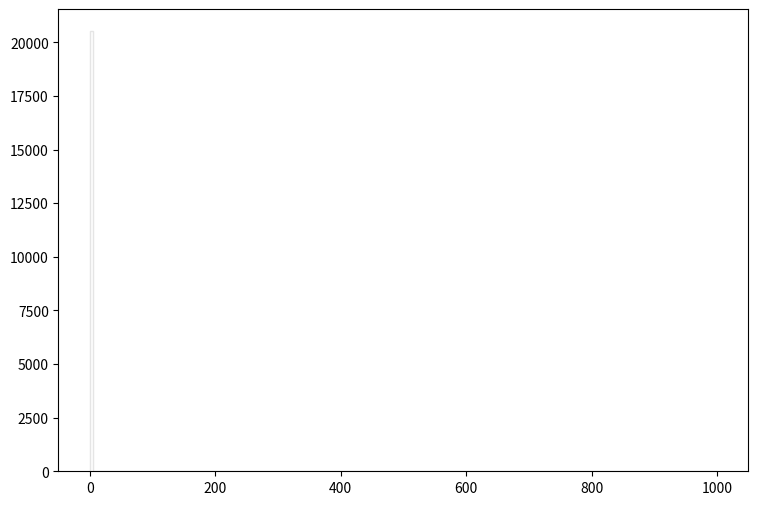

Write Python code to recreate this figure. (Note: this script raises an exception after producing the figure.)
def selection_14():

    # Library import
    import numpy
    import matplotlib
    import matplotlib.pyplot   as plt
    import matplotlib.gridspec as gridspec

    # Library version
    matplotlib_version = matplotlib.__version__
    numpy_version      = numpy.__version__

    # Histo binning
    xBinning = numpy.linspace(0.0,1000.0,201,endpoint=True)

    # Creating data sequence: middle of each bin
    xData = numpy.array([2.5,7.5,12.5,17.5,22.5,27.5,32.5,37.5,42.5,47.5,52.5,57.5,62.5,67.5,72.5,77.5,82.5,87.5,92.5,97.5,102.5,107.5,112.5,117.5,122.5,127.5,132.5,137.5,142.5,147.5,152.5,157.5,162.5,167.5,172.5,177.5,182.5,187.5,192.5,197.5,202.5,207.5,212.5,217.5,222.5,227.5,232.5,237.5,242.5,247.5,252.5,257.5,262.5,267.5,272.5,277.5,282.5,287.5,292.5,297.5,302.5,307.5,312.5,317.5,322.5,327.5,332.5,337.5,342.5,347.5,352.5,357.5,362.5,367.5,372.5,377.5,382.5,387.5,392.5,397.5,402.5,407.5,412.5,417.5,422.5,427.5,432.5,437.5,442.5,447.5,452.5,457.5,462.5,467.5,472.5,477.5,482.5,487.5,492.5,497.5,502.5,507.5,512.5,517.5,522.5,527.5,532.5,537.5,542.5,547.5,552.5,557.5,562.5,567.5,572.5,577.5,582.5,587.5,592.5,597.5,602.5,607.5,612.5,617.5,622.5,627.5,632.5,637.5,642.5,647.5,652.5,657.5,662.5,667.5,672.5,677.5,682.5,687.5,692.5,697.5,702.5,707.5,712.5,717.5,722.5,727.5,732.5,737.5,742.5,747.5,752.5,757.5,762.5,767.5,772.5,777.5,782.5,787.5,792.5,797.5,802.5,807.5,812.5,817.5,822.5,827.5,832.5,837.5,842.5,847.5,852.5,857.5,862.5,867.5,872.5,877.5,882.5,887.5,892.5,897.5,902.5,907.5,912.5,917.5,922.5,927.5,932.5,937.5,942.5,947.5,952.5,957.5,962.5,967.5,972.5,977.5,982.5,987.5,992.5,997.5])

    # Creating weights for histo: y15_MET_0
    y15_MET_0_weights = numpy.array([19174.8471182,0.0,0.0,0.0,0.0,0.0,0.0,0.0,0.0,0.0,0.0,0.0,0.0,0.0,0.0,0.0,0.0,0.0,0.0,0.0,0.0,0.0,0.0,0.0,0.0,0.0,0.0,0.0,0.0,0.0,0.0,0.0,0.0,0.0,0.0,0.0,0.0,0.0,0.0,0.0,0.0,0.0,0.0,0.0,0.0,0.0,0.0,0.0,0.0,0.0,0.0,0.0,0.0,0.0,0.0,0.0,0.0,0.0,0.0,0.0,0.0,0.0,0.0,0.0,0.0,0.0,0.0,0.0,0.0,0.0,0.0,0.0,0.0,0.0,0.0,0.0,0.0,0.0,0.0,0.0,0.0,0.0,0.0,0.0,0.0,0.0,0.0,0.0,0.0,0.0,0.0,0.0,0.0,0.0,0.0,0.0,0.0,0.0,0.0,0.0,0.0,0.0,0.0,0.0,0.0,0.0,0.0,0.0,0.0,0.0,0.0,0.0,0.0,0.0,0.0,0.0,0.0,0.0,0.0,0.0,0.0,0.0,0.0,0.0,0.0,0.0,0.0,0.0,0.0,0.0,0.0,0.0,0.0,0.0,0.0,0.0,0.0,0.0,0.0,0.0,0.0,0.0,0.0,0.0,0.0,0.0,0.0,0.0,0.0,0.0,0.0,0.0,0.0,0.0,0.0,0.0,0.0,0.0,0.0,0.0,0.0,0.0,0.0,0.0,0.0,0.0,0.0,0.0,0.0,0.0,0.0,0.0,0.0,0.0,0.0,0.0,0.0,0.0,0.0,0.0,0.0,0.0,0.0,0.0,0.0,0.0,0.0,0.0,0.0,0.0,0.0,0.0,0.0,0.0,0.0,0.0,0.0,0.0,0.0,0.0])

    # Creating weights for histo: y15_MET_1
    y15_MET_1_weights = numpy.array([1.2150324,0.0,0.0,0.0,0.0,0.0,0.0,0.0,0.0,0.0,0.0,0.0,0.0,0.0,0.0,0.0,0.0,0.0,0.0,0.0,0.0,0.0,0.0,0.0,0.0,0.0,0.0,0.0,0.0,0.0,0.0,0.0,0.0,0.0,0.0,0.0,0.0,0.0,0.0,0.0,0.0,0.0,0.0,0.0,0.0,0.0,0.0,0.0,0.0,0.0,0.0,0.0,0.0,0.0,0.0,0.0,0.0,0.0,0.0,0.0,0.0,0.0,0.0,0.0,0.0,0.0,0.0,0.0,0.0,0.0,0.0,0.0,0.0,0.0,0.0,0.0,0.0,0.0,0.0,0.0,0.0,0.0,0.0,0.0,0.0,0.0,0.0,0.0,0.0,0.0,0.0,0.0,0.0,0.0,0.0,0.0,0.0,0.0,0.0,0.0,0.0,0.0,0.0,0.0,0.0,0.0,0.0,0.0,0.0,0.0,0.0,0.0,0.0,0.0,0.0,0.0,0.0,0.0,0.0,0.0,0.0,0.0,0.0,0.0,0.0,0.0,0.0,0.0,0.0,0.0,0.0,0.0,0.0,0.0,0.0,0.0,0.0,0.0,0.0,0.0,0.0,0.0,0.0,0.0,0.0,0.0,0.0,0.0,0.0,0.0,0.0,0.0,0.0,0.0,0.0,0.0,0.0,0.0,0.0,0.0,0.0,0.0,0.0,0.0,0.0,0.0,0.0,0.0,0.0,0.0,0.0,0.0,0.0,0.0,0.0,0.0,0.0,0.0,0.0,0.0,0.0,0.0,0.0,0.0,0.0,0.0,0.0,0.0,0.0,0.0,0.0,0.0,0.0,0.0,0.0,0.0,0.0,0.0,0.0,0.0])

    # Creating weights for histo: y15_MET_2
    y15_MET_2_weights = numpy.array([29.1162448144,0.0,0.0,0.0,0.0,0.0,0.0,0.0,0.0,0.0,0.0,0.0,0.0,0.0,0.0,0.0,0.0,0.0,0.0,0.0,0.0,0.0,0.0,0.0,0.0,0.0,0.0,0.0,0.0,0.0,0.0,0.0,0.0,0.0,0.0,0.0,0.0,0.0,0.0,0.0,0.0,0.0,0.0,0.0,0.0,0.0,0.0,0.0,0.0,0.0,0.0,0.0,0.0,0.0,0.0,0.0,0.0,0.0,0.0,0.0,0.0,0.0,0.0,0.0,0.0,0.0,0.0,0.0,0.0,0.0,0.0,0.0,0.0,0.0,0.0,0.0,0.0,0.0,0.0,0.0,0.0,0.0,0.0,0.0,0.0,0.0,0.0,0.0,0.0,0.0,0.0,0.0,0.0,0.0,0.0,0.0,0.0,0.0,0.0,0.0,0.0,0.0,0.0,0.0,0.0,0.0,0.0,0.0,0.0,0.0,0.0,0.0,0.0,0.0,0.0,0.0,0.0,0.0,0.0,0.0,0.0,0.0,0.0,0.0,0.0,0.0,0.0,0.0,0.0,0.0,0.0,0.0,0.0,0.0,0.0,0.0,0.0,0.0,0.0,0.0,0.0,0.0,0.0,0.0,0.0,0.0,0.0,0.0,0.0,0.0,0.0,0.0,0.0,0.0,0.0,0.0,0.0,0.0,0.0,0.0,0.0,0.0,0.0,0.0,0.0,0.0,0.0,0.0,0.0,0.0,0.0,0.0,0.0,0.0,0.0,0.0,0.0,0.0,0.0,0.0,0.0,0.0,0.0,0.0,0.0,0.0,0.0,0.0,0.0,0.0,0.0,0.0,0.0,0.0,0.0,0.0,0.0,0.0,0.0,0.0])

    # Creating weights for histo: y15_MET_3
    y15_MET_3_weights = numpy.array([151.122452434,0.0,0.0,0.0,0.0,0.0,0.0,0.0,0.0,0.0,0.0,0.0,0.0,0.0,0.0,0.0,0.0,0.0,0.0,0.0,0.0,0.0,0.0,0.0,0.0,0.0,0.0,0.0,0.0,0.0,0.0,0.0,0.0,0.0,0.0,0.0,0.0,0.0,0.0,0.0,0.0,0.0,0.0,0.0,0.0,0.0,0.0,0.0,0.0,0.0,0.0,0.0,0.0,0.0,0.0,0.0,0.0,0.0,0.0,0.0,0.0,0.0,0.0,0.0,0.0,0.0,0.0,0.0,0.0,0.0,0.0,0.0,0.0,0.0,0.0,0.0,0.0,0.0,0.0,0.0,0.0,0.0,0.0,0.0,0.0,0.0,0.0,0.0,0.0,0.0,0.0,0.0,0.0,0.0,0.0,0.0,0.0,0.0,0.0,0.0,0.0,0.0,0.0,0.0,0.0,0.0,0.0,0.0,0.0,0.0,0.0,0.0,0.0,0.0,0.0,0.0,0.0,0.0,0.0,0.0,0.0,0.0,0.0,0.0,0.0,0.0,0.0,0.0,0.0,0.0,0.0,0.0,0.0,0.0,0.0,0.0,0.0,0.0,0.0,0.0,0.0,0.0,0.0,0.0,0.0,0.0,0.0,0.0,0.0,0.0,0.0,0.0,0.0,0.0,0.0,0.0,0.0,0.0,0.0,0.0,0.0,0.0,0.0,0.0,0.0,0.0,0.0,0.0,0.0,0.0,0.0,0.0,0.0,0.0,0.0,0.0,0.0,0.0,0.0,0.0,0.0,0.0,0.0,0.0,0.0,0.0,0.0,0.0,0.0,0.0,0.0,0.0,0.0,0.0,0.0,0.0,0.0,0.0,0.0,0.0])

    # Creating weights for histo: y15_MET_4
    y15_MET_4_weights = numpy.array([110.92189504,0.0,0.0,0.0,0.0,0.0,0.0,0.0,0.0,0.0,0.0,0.0,0.0,0.0,0.0,0.0,0.0,0.0,0.0,0.0,0.0,0.0,0.0,0.0,0.0,0.0,0.0,0.0,0.0,0.0,0.0,0.0,0.0,0.0,0.0,0.0,0.0,0.0,0.0,0.0,0.0,0.0,0.0,0.0,0.0,0.0,0.0,0.0,0.0,0.0,0.0,0.0,0.0,0.0,0.0,0.0,0.0,0.0,0.0,0.0,0.0,0.0,0.0,0.0,0.0,0.0,0.0,0.0,0.0,0.0,0.0,0.0,0.0,0.0,0.0,0.0,0.0,0.0,0.0,0.0,0.0,0.0,0.0,0.0,0.0,0.0,0.0,0.0,0.0,0.0,0.0,0.0,0.0,0.0,0.0,0.0,0.0,0.0,0.0,0.0,0.0,0.0,0.0,0.0,0.0,0.0,0.0,0.0,0.0,0.0,0.0,0.0,0.0,0.0,0.0,0.0,0.0,0.0,0.0,0.0,0.0,0.0,0.0,0.0,0.0,0.0,0.0,0.0,0.0,0.0,0.0,0.0,0.0,0.0,0.0,0.0,0.0,0.0,0.0,0.0,0.0,0.0,0.0,0.0,0.0,0.0,0.0,0.0,0.0,0.0,0.0,0.0,0.0,0.0,0.0,0.0,0.0,0.0,0.0,0.0,0.0,0.0,0.0,0.0,0.0,0.0,0.0,0.0,0.0,0.0,0.0,0.0,0.0,0.0,0.0,0.0,0.0,0.0,0.0,0.0,0.0,0.0,0.0,0.0,0.0,0.0,0.0,0.0,0.0,0.0,0.0,0.0,0.0,0.0,0.0,0.0,0.0,0.0,0.0,0.0])

    # Creating weights for histo: y15_MET_5
    y15_MET_5_weights = numpy.array([40.99402863,0.0,0.0,0.0,0.0,0.0,0.0,0.0,0.0,0.0,0.0,0.0,0.0,0.0,0.0,0.0,0.0,0.0,0.0,0.0,0.0,0.0,0.0,0.0,0.0,0.0,0.0,0.0,0.0,0.0,0.0,0.0,0.0,0.0,0.0,0.0,0.0,0.0,0.0,0.0,0.0,0.0,0.0,0.0,0.0,0.0,0.0,0.0,0.0,0.0,0.0,0.0,0.0,0.0,0.0,0.0,0.0,0.0,0.0,0.0,0.0,0.0,0.0,0.0,0.0,0.0,0.0,0.0,0.0,0.0,0.0,0.0,0.0,0.0,0.0,0.0,0.0,0.0,0.0,0.0,0.0,0.0,0.0,0.0,0.0,0.0,0.0,0.0,0.0,0.0,0.0,0.0,0.0,0.0,0.0,0.0,0.0,0.0,0.0,0.0,0.0,0.0,0.0,0.0,0.0,0.0,0.0,0.0,0.0,0.0,0.0,0.0,0.0,0.0,0.0,0.0,0.0,0.0,0.0,0.0,0.0,0.0,0.0,0.0,0.0,0.0,0.0,0.0,0.0,0.0,0.0,0.0,0.0,0.0,0.0,0.0,0.0,0.0,0.0,0.0,0.0,0.0,0.0,0.0,0.0,0.0,0.0,0.0,0.0,0.0,0.0,0.0,0.0,0.0,0.0,0.0,0.0,0.0,0.0,0.0,0.0,0.0,0.0,0.0,0.0,0.0,0.0,0.0,0.0,0.0,0.0,0.0,0.0,0.0,0.0,0.0,0.0,0.0,0.0,0.0,0.0,0.0,0.0,0.0,0.0,0.0,0.0,0.0,0.0,0.0,0.0,0.0,0.0,0.0,0.0,0.0,0.0,0.0,0.0,0.0])

    # Creating weights for histo: y15_MET_6
    y15_MET_6_weights = numpy.array([15.5750286574,0.0,0.0,0.0,0.0,0.0,0.0,0.0,0.0,0.0,0.0,0.0,0.0,0.0,0.0,0.0,0.0,0.0,0.0,0.0,0.0,0.0,0.0,0.0,0.0,0.0,0.0,0.0,0.0,0.0,0.0,0.0,0.0,0.0,0.0,0.0,0.0,0.0,0.0,0.0,0.0,0.0,0.0,0.0,0.0,0.0,0.0,0.0,0.0,0.0,0.0,0.0,0.0,0.0,0.0,0.0,0.0,0.0,0.0,0.0,0.0,0.0,0.0,0.0,0.0,0.0,0.0,0.0,0.0,0.0,0.0,0.0,0.0,0.0,0.0,0.0,0.0,0.0,0.0,0.0,0.0,0.0,0.0,0.0,0.0,0.0,0.0,0.0,0.0,0.0,0.0,0.0,0.0,0.0,0.0,0.0,0.0,0.0,0.0,0.0,0.0,0.0,0.0,0.0,0.0,0.0,0.0,0.0,0.0,0.0,0.0,0.0,0.0,0.0,0.0,0.0,0.0,0.0,0.0,0.0,0.0,0.0,0.0,0.0,0.0,0.0,0.0,0.0,0.0,0.0,0.0,0.0,0.0,0.0,0.0,0.0,0.0,0.0,0.0,0.0,0.0,0.0,0.0,0.0,0.0,0.0,0.0,0.0,0.0,0.0,0.0,0.0,0.0,0.0,0.0,0.0,0.0,0.0,0.0,0.0,0.0,0.0,0.0,0.0,0.0,0.0,0.0,0.0,0.0,0.0,0.0,0.0,0.0,0.0,0.0,0.0,0.0,0.0,0.0,0.0,0.0,0.0,0.0,0.0,0.0,0.0,0.0,0.0,0.0,0.0,0.0,0.0,0.0,0.0,0.0,0.0,0.0,0.0,0.0,0.0])

    # Creating weights for histo: y15_MET_7
    y15_MET_7_weights = numpy.array([1.37225512648,0.0,0.0,0.0,0.0,0.0,0.0,0.0,0.0,0.0,0.0,0.0,0.0,0.0,0.0,0.0,0.0,0.0,0.0,0.0,0.0,0.0,0.0,0.0,0.0,0.0,0.0,0.0,0.0,0.0,0.0,0.0,0.0,0.0,0.0,0.0,0.0,0.0,0.0,0.0,0.0,0.0,0.0,0.0,0.0,0.0,0.0,0.0,0.0,0.0,0.0,0.0,0.0,0.0,0.0,0.0,0.0,0.0,0.0,0.0,0.0,0.0,0.0,0.0,0.0,0.0,0.0,0.0,0.0,0.0,0.0,0.0,0.0,0.0,0.0,0.0,0.0,0.0,0.0,0.0,0.0,0.0,0.0,0.0,0.0,0.0,0.0,0.0,0.0,0.0,0.0,0.0,0.0,0.0,0.0,0.0,0.0,0.0,0.0,0.0,0.0,0.0,0.0,0.0,0.0,0.0,0.0,0.0,0.0,0.0,0.0,0.0,0.0,0.0,0.0,0.0,0.0,0.0,0.0,0.0,0.0,0.0,0.0,0.0,0.0,0.0,0.0,0.0,0.0,0.0,0.0,0.0,0.0,0.0,0.0,0.0,0.0,0.0,0.0,0.0,0.0,0.0,0.0,0.0,0.0,0.0,0.0,0.0,0.0,0.0,0.0,0.0,0.0,0.0,0.0,0.0,0.0,0.0,0.0,0.0,0.0,0.0,0.0,0.0,0.0,0.0,0.0,0.0,0.0,0.0,0.0,0.0,0.0,0.0,0.0,0.0,0.0,0.0,0.0,0.0,0.0,0.0,0.0,0.0,0.0,0.0,0.0,0.0,0.0,0.0,0.0,0.0,0.0,0.0,0.0,0.0,0.0,0.0,0.0,0.0])

    # Creating weights for histo: y15_MET_8
    y15_MET_8_weights = numpy.array([0.145289731925,0.0,0.0,0.0,0.0,0.0,0.0,0.0,0.0,0.0,0.0,0.0,0.0,0.0,0.0,0.0,0.0,0.0,0.0,0.0,0.0,0.0,0.0,0.0,0.0,0.0,0.0,0.0,0.0,0.0,0.0,0.0,0.0,0.0,0.0,0.0,0.0,0.0,0.0,0.0,0.0,0.0,0.0,0.0,0.0,0.0,0.0,0.0,0.0,0.0,0.0,0.0,0.0,0.0,0.0,0.0,0.0,0.0,0.0,0.0,0.0,0.0,0.0,0.0,0.0,0.0,0.0,0.0,0.0,0.0,0.0,0.0,0.0,0.0,0.0,0.0,0.0,0.0,0.0,0.0,0.0,0.0,0.0,0.0,0.0,0.0,0.0,0.0,0.0,0.0,0.0,0.0,0.0,0.0,0.0,0.0,0.0,0.0,0.0,0.0,0.0,0.0,0.0,0.0,0.0,0.0,0.0,0.0,0.0,0.0,0.0,0.0,0.0,0.0,0.0,0.0,0.0,0.0,0.0,0.0,0.0,0.0,0.0,0.0,0.0,0.0,0.0,0.0,0.0,0.0,0.0,0.0,0.0,0.0,0.0,0.0,0.0,0.0,0.0,0.0,0.0,0.0,0.0,0.0,0.0,0.0,0.0,0.0,0.0,0.0,0.0,0.0,0.0,0.0,0.0,0.0,0.0,0.0,0.0,0.0,0.0,0.0,0.0,0.0,0.0,0.0,0.0,0.0,0.0,0.0,0.0,0.0,0.0,0.0,0.0,0.0,0.0,0.0,0.0,0.0,0.0,0.0,0.0,0.0,0.0,0.0,0.0,0.0,0.0,0.0,0.0,0.0,0.0,0.0,0.0,0.0,0.0,0.0,0.0,0.0])

    # Creating weights for histo: y15_MET_9
    y15_MET_9_weights = numpy.array([0.0,0.0,0.0,0.0,0.0,0.0,0.0,0.0,0.0,0.0,0.0,0.0,0.0,0.0,0.0,0.0,0.0,0.0,0.0,0.0,0.0,0.0,0.0,0.0,0.0,0.0,0.0,0.0,0.0,0.0,0.0,0.0,0.0,0.0,0.0,0.0,0.0,0.0,0.0,0.0,0.0,0.0,0.0,0.0,0.0,0.0,0.0,0.0,0.0,0.0,0.0,0.0,0.0,0.0,0.0,0.0,0.0,0.0,0.0,0.0,0.0,0.0,0.0,0.0,0.0,0.0,0.0,0.0,0.0,0.0,0.0,0.0,0.0,0.0,0.0,0.0,0.0,0.0,0.0,0.0,0.0,0.0,0.0,0.0,0.0,0.0,0.0,0.0,0.0,0.0,0.0,0.0,0.0,0.0,0.0,0.0,0.0,0.0,0.0,0.0,0.0,0.0,0.0,0.0,0.0,0.0,0.0,0.0,0.0,0.0,0.0,0.0,0.0,0.0,0.0,0.0,0.0,0.0,0.0,0.0,0.0,0.0,0.0,0.0,0.0,0.0,0.0,0.0,0.0,0.0,0.0,0.0,0.0,0.0,0.0,0.0,0.0,0.0,0.0,0.0,0.0,0.0,0.0,0.0,0.0,0.0,0.0,0.0,0.0,0.0,0.0,0.0,0.0,0.0,0.0,0.0,0.0,0.0,0.0,0.0,0.0,0.0,0.0,0.0,0.0,0.0,0.0,0.0,0.0,0.0,0.0,0.0,0.0,0.0,0.0,0.0,0.0,0.0,0.0,0.0,0.0,0.0,0.0,0.0,0.0,0.0,0.0,0.0,0.0,0.0,0.0,0.0,0.0,0.0,0.0,0.0,0.0,0.0,0.0,0.0])

    # Creating weights for histo: y15_MET_10
    y15_MET_10_weights = numpy.array([78.9925096154,0.0,0.0,0.0,0.0,0.0,0.0,0.0,0.0,0.0,0.0,0.0,0.0,0.0,0.0,0.0,0.0,0.0,0.0,0.0,0.0,0.0,0.0,0.0,0.0,0.0,0.0,0.0,0.0,0.0,0.0,0.0,0.0,0.0,0.0,0.0,0.0,0.0,0.0,0.0,0.0,0.0,0.0,0.0,0.0,0.0,0.0,0.0,0.0,0.0,0.0,0.0,0.0,0.0,0.0,0.0,0.0,0.0,0.0,0.0,0.0,0.0,0.0,0.0,0.0,0.0,0.0,0.0,0.0,0.0,0.0,0.0,0.0,0.0,0.0,0.0,0.0,0.0,0.0,0.0,0.0,0.0,0.0,0.0,0.0,0.0,0.0,0.0,0.0,0.0,0.0,0.0,0.0,0.0,0.0,0.0,0.0,0.0,0.0,0.0,0.0,0.0,0.0,0.0,0.0,0.0,0.0,0.0,0.0,0.0,0.0,0.0,0.0,0.0,0.0,0.0,0.0,0.0,0.0,0.0,0.0,0.0,0.0,0.0,0.0,0.0,0.0,0.0,0.0,0.0,0.0,0.0,0.0,0.0,0.0,0.0,0.0,0.0,0.0,0.0,0.0,0.0,0.0,0.0,0.0,0.0,0.0,0.0,0.0,0.0,0.0,0.0,0.0,0.0,0.0,0.0,0.0,0.0,0.0,0.0,0.0,0.0,0.0,0.0,0.0,0.0,0.0,0.0,0.0,0.0,0.0,0.0,0.0,0.0,0.0,0.0,0.0,0.0,0.0,0.0,0.0,0.0,0.0,0.0,0.0,0.0,0.0,0.0,0.0,0.0,0.0,0.0,0.0,0.0,0.0,0.0,0.0,0.0,0.0,0.0])

    # Creating weights for histo: y15_MET_11
    y15_MET_11_weights = numpy.array([477.946002885,0.0,0.0,0.0,0.0,0.0,0.0,0.0,0.0,0.0,0.0,0.0,0.0,0.0,0.0,0.0,0.0,0.0,0.0,0.0,0.0,0.0,0.0,0.0,0.0,0.0,0.0,0.0,0.0,0.0,0.0,0.0,0.0,0.0,0.0,0.0,0.0,0.0,0.0,0.0,0.0,0.0,0.0,0.0,0.0,0.0,0.0,0.0,0.0,0.0,0.0,0.0,0.0,0.0,0.0,0.0,0.0,0.0,0.0,0.0,0.0,0.0,0.0,0.0,0.0,0.0,0.0,0.0,0.0,0.0,0.0,0.0,0.0,0.0,0.0,0.0,0.0,0.0,0.0,0.0,0.0,0.0,0.0,0.0,0.0,0.0,0.0,0.0,0.0,0.0,0.0,0.0,0.0,0.0,0.0,0.0,0.0,0.0,0.0,0.0,0.0,0.0,0.0,0.0,0.0,0.0,0.0,0.0,0.0,0.0,0.0,0.0,0.0,0.0,0.0,0.0,0.0,0.0,0.0,0.0,0.0,0.0,0.0,0.0,0.0,0.0,0.0,0.0,0.0,0.0,0.0,0.0,0.0,0.0,0.0,0.0,0.0,0.0,0.0,0.0,0.0,0.0,0.0,0.0,0.0,0.0,0.0,0.0,0.0,0.0,0.0,0.0,0.0,0.0,0.0,0.0,0.0,0.0,0.0,0.0,0.0,0.0,0.0,0.0,0.0,0.0,0.0,0.0,0.0,0.0,0.0,0.0,0.0,0.0,0.0,0.0,0.0,0.0,0.0,0.0,0.0,0.0,0.0,0.0,0.0,0.0,0.0,0.0,0.0,0.0,0.0,0.0,0.0,0.0,0.0,0.0,0.0,0.0,0.0,0.0])

    # Creating weights for histo: y15_MET_12
    y15_MET_12_weights = numpy.array([306.678250962,0.0,0.0,0.0,0.0,0.0,0.0,0.0,0.0,0.0,0.0,0.0,0.0,0.0,0.0,0.0,0.0,0.0,0.0,0.0,0.0,0.0,0.0,0.0,0.0,0.0,0.0,0.0,0.0,0.0,0.0,0.0,0.0,0.0,0.0,0.0,0.0,0.0,0.0,0.0,0.0,0.0,0.0,0.0,0.0,0.0,0.0,0.0,0.0,0.0,0.0,0.0,0.0,0.0,0.0,0.0,0.0,0.0,0.0,0.0,0.0,0.0,0.0,0.0,0.0,0.0,0.0,0.0,0.0,0.0,0.0,0.0,0.0,0.0,0.0,0.0,0.0,0.0,0.0,0.0,0.0,0.0,0.0,0.0,0.0,0.0,0.0,0.0,0.0,0.0,0.0,0.0,0.0,0.0,0.0,0.0,0.0,0.0,0.0,0.0,0.0,0.0,0.0,0.0,0.0,0.0,0.0,0.0,0.0,0.0,0.0,0.0,0.0,0.0,0.0,0.0,0.0,0.0,0.0,0.0,0.0,0.0,0.0,0.0,0.0,0.0,0.0,0.0,0.0,0.0,0.0,0.0,0.0,0.0,0.0,0.0,0.0,0.0,0.0,0.0,0.0,0.0,0.0,0.0,0.0,0.0,0.0,0.0,0.0,0.0,0.0,0.0,0.0,0.0,0.0,0.0,0.0,0.0,0.0,0.0,0.0,0.0,0.0,0.0,0.0,0.0,0.0,0.0,0.0,0.0,0.0,0.0,0.0,0.0,0.0,0.0,0.0,0.0,0.0,0.0,0.0,0.0,0.0,0.0,0.0,0.0,0.0,0.0,0.0,0.0,0.0,0.0,0.0,0.0,0.0,0.0,0.0,0.0,0.0,0.0])

    # Creating weights for histo: y15_MET_13
    y15_MET_13_weights = numpy.array([89.9816513069,0.0,0.0,0.0,0.0,0.0,0.0,0.0,0.0,0.0,0.0,0.0,0.0,0.0,0.0,0.0,0.0,0.0,0.0,0.0,0.0,0.0,0.0,0.0,0.0,0.0,0.0,0.0,0.0,0.0,0.0,0.0,0.0,0.0,0.0,0.0,0.0,0.0,0.0,0.0,0.0,0.0,0.0,0.0,0.0,0.0,0.0,0.0,0.0,0.0,0.0,0.0,0.0,0.0,0.0,0.0,0.0,0.0,0.0,0.0,0.0,0.0,0.0,0.0,0.0,0.0,0.0,0.0,0.0,0.0,0.0,0.0,0.0,0.0,0.0,0.0,0.0,0.0,0.0,0.0,0.0,0.0,0.0,0.0,0.0,0.0,0.0,0.0,0.0,0.0,0.0,0.0,0.0,0.0,0.0,0.0,0.0,0.0,0.0,0.0,0.0,0.0,0.0,0.0,0.0,0.0,0.0,0.0,0.0,0.0,0.0,0.0,0.0,0.0,0.0,0.0,0.0,0.0,0.0,0.0,0.0,0.0,0.0,0.0,0.0,0.0,0.0,0.0,0.0,0.0,0.0,0.0,0.0,0.0,0.0,0.0,0.0,0.0,0.0,0.0,0.0,0.0,0.0,0.0,0.0,0.0,0.0,0.0,0.0,0.0,0.0,0.0,0.0,0.0,0.0,0.0,0.0,0.0,0.0,0.0,0.0,0.0,0.0,0.0,0.0,0.0,0.0,0.0,0.0,0.0,0.0,0.0,0.0,0.0,0.0,0.0,0.0,0.0,0.0,0.0,0.0,0.0,0.0,0.0,0.0,0.0,0.0,0.0,0.0,0.0,0.0,0.0,0.0,0.0,0.0,0.0,0.0,0.0,0.0,0.0])

    # Creating weights for histo: y15_MET_14
    y15_MET_14_weights = numpy.array([36.779225,0.0,0.0,0.0,0.0,0.0,0.0,0.0,0.0,0.0,0.0,0.0,0.0,0.0,0.0,0.0,0.0,0.0,0.0,0.0,0.0,0.0,0.0,0.0,0.0,0.0,0.0,0.0,0.0,0.0,0.0,0.0,0.0,0.0,0.0,0.0,0.0,0.0,0.0,0.0,0.0,0.0,0.0,0.0,0.0,0.0,0.0,0.0,0.0,0.0,0.0,0.0,0.0,0.0,0.0,0.0,0.0,0.0,0.0,0.0,0.0,0.0,0.0,0.0,0.0,0.0,0.0,0.0,0.0,0.0,0.0,0.0,0.0,0.0,0.0,0.0,0.0,0.0,0.0,0.0,0.0,0.0,0.0,0.0,0.0,0.0,0.0,0.0,0.0,0.0,0.0,0.0,0.0,0.0,0.0,0.0,0.0,0.0,0.0,0.0,0.0,0.0,0.0,0.0,0.0,0.0,0.0,0.0,0.0,0.0,0.0,0.0,0.0,0.0,0.0,0.0,0.0,0.0,0.0,0.0,0.0,0.0,0.0,0.0,0.0,0.0,0.0,0.0,0.0,0.0,0.0,0.0,0.0,0.0,0.0,0.0,0.0,0.0,0.0,0.0,0.0,0.0,0.0,0.0,0.0,0.0,0.0,0.0,0.0,0.0,0.0,0.0,0.0,0.0,0.0,0.0,0.0,0.0,0.0,0.0,0.0,0.0,0.0,0.0,0.0,0.0,0.0,0.0,0.0,0.0,0.0,0.0,0.0,0.0,0.0,0.0,0.0,0.0,0.0,0.0,0.0,0.0,0.0,0.0,0.0,0.0,0.0,0.0,0.0,0.0,0.0,0.0,0.0,0.0,0.0,0.0,0.0,0.0,0.0,0.0])

    # Creating weights for histo: y15_MET_15
    y15_MET_15_weights = numpy.array([2.6275836139,0.0,0.0,0.0,0.0,0.0,0.0,0.0,0.0,0.0,0.0,0.0,0.0,0.0,0.0,0.0,0.0,0.0,0.0,0.0,0.0,0.0,0.0,0.0,0.0,0.0,0.0,0.0,0.0,0.0,0.0,0.0,0.0,0.0,0.0,0.0,0.0,0.0,0.0,0.0,0.0,0.0,0.0,0.0,0.0,0.0,0.0,0.0,0.0,0.0,0.0,0.0,0.0,0.0,0.0,0.0,0.0,0.0,0.0,0.0,0.0,0.0,0.0,0.0,0.0,0.0,0.0,0.0,0.0,0.0,0.0,0.0,0.0,0.0,0.0,0.0,0.0,0.0,0.0,0.0,0.0,0.0,0.0,0.0,0.0,0.0,0.0,0.0,0.0,0.0,0.0,0.0,0.0,0.0,0.0,0.0,0.0,0.0,0.0,0.0,0.0,0.0,0.0,0.0,0.0,0.0,0.0,0.0,0.0,0.0,0.0,0.0,0.0,0.0,0.0,0.0,0.0,0.0,0.0,0.0,0.0,0.0,0.0,0.0,0.0,0.0,0.0,0.0,0.0,0.0,0.0,0.0,0.0,0.0,0.0,0.0,0.0,0.0,0.0,0.0,0.0,0.0,0.0,0.0,0.0,0.0,0.0,0.0,0.0,0.0,0.0,0.0,0.0,0.0,0.0,0.0,0.0,0.0,0.0,0.0,0.0,0.0,0.0,0.0,0.0,0.0,0.0,0.0,0.0,0.0,0.0,0.0,0.0,0.0,0.0,0.0,0.0,0.0,0.0,0.0,0.0,0.0,0.0,0.0,0.0,0.0,0.0,0.0,0.0,0.0,0.0,0.0,0.0,0.0,0.0,0.0,0.0,0.0,0.0,0.0])

    # Creating weights for histo: y15_MET_16
    y15_MET_16_weights = numpy.array([0.243757505769,0.0,0.0,0.0,0.0,0.0,0.0,0.0,0.0,0.0,0.0,0.0,0.0,0.0,0.0,0.0,0.0,0.0,0.0,0.0,0.0,0.0,0.0,0.0,0.0,0.0,0.0,0.0,0.0,0.0,0.0,0.0,0.0,0.0,0.0,0.0,0.0,0.0,0.0,0.0,0.0,0.0,0.0,0.0,0.0,0.0,0.0,0.0,0.0,0.0,0.0,0.0,0.0,0.0,0.0,0.0,0.0,0.0,0.0,0.0,0.0,0.0,0.0,0.0,0.0,0.0,0.0,0.0,0.0,0.0,0.0,0.0,0.0,0.0,0.0,0.0,0.0,0.0,0.0,0.0,0.0,0.0,0.0,0.0,0.0,0.0,0.0,0.0,0.0,0.0,0.0,0.0,0.0,0.0,0.0,0.0,0.0,0.0,0.0,0.0,0.0,0.0,0.0,0.0,0.0,0.0,0.0,0.0,0.0,0.0,0.0,0.0,0.0,0.0,0.0,0.0,0.0,0.0,0.0,0.0,0.0,0.0,0.0,0.0,0.0,0.0,0.0,0.0,0.0,0.0,0.0,0.0,0.0,0.0,0.0,0.0,0.0,0.0,0.0,0.0,0.0,0.0,0.0,0.0,0.0,0.0,0.0,0.0,0.0,0.0,0.0,0.0,0.0,0.0,0.0,0.0,0.0,0.0,0.0,0.0,0.0,0.0,0.0,0.0,0.0,0.0,0.0,0.0,0.0,0.0,0.0,0.0,0.0,0.0,0.0,0.0,0.0,0.0,0.0,0.0,0.0,0.0,0.0,0.0,0.0,0.0,0.0,0.0,0.0,0.0,0.0,0.0,0.0,0.0,0.0,0.0,0.0,0.0,0.0,0.0])

    # Creating a new Canvas
    fig   = plt.figure(figsize=(12,6),dpi=80)
    frame = gridspec.GridSpec(1,1,right=0.7)
    pad   = fig.add_subplot(frame[0])

    # Creating a new Stack
    pad.hist(x=xData, bins=xBinning, weights=y15_MET_0_weights+y15_MET_1_weights+y15_MET_2_weights+y15_MET_3_weights+y15_MET_4_weights+y15_MET_5_weights+y15_MET_6_weights+y15_MET_7_weights+y15_MET_8_weights+y15_MET_9_weights+y15_MET_10_weights+y15_MET_11_weights+y15_MET_12_weights+y15_MET_13_weights+y15_MET_14_weights+y15_MET_15_weights+y15_MET_16_weights,\
             label="$bg\_dip\_1600\_inf$", histtype="step", rwidth=1.0,\
             color=None, edgecolor="#e5e5e5", linewidth=1, linestyle="solid",\
             bottom=None, cumulative=False, normed=False, align="mid", orientation="vertical")

    pad.hist(x=xData, bins=xBinning, weights=y15_MET_0_weights+y15_MET_1_weights+y15_MET_2_weights+y15_MET_3_weights+y15_MET_4_weights+y15_MET_5_weights+y15_MET_6_weights+y15_MET_7_weights+y15_MET_8_weights+y15_MET_9_weights+y15_MET_10_weights+y15_MET_11_weights+y15_MET_12_weights+y15_MET_13_weights+y15_MET_14_weights+y15_MET_15_weights,\
             label="$bg\_dip\_1200\_1600$", histtype="step", rwidth=1.0,\
             color=None, edgecolor="#f2f2f2", linewidth=1, linestyle="solid",\
             bottom=None, cumulative=False, normed=False, align="mid", orientation="vertical")

    pad.hist(x=xData, bins=xBinning, weights=y15_MET_0_weights+y15_MET_1_weights+y15_MET_2_weights+y15_MET_3_weights+y15_MET_4_weights+y15_MET_5_weights+y15_MET_6_weights+y15_MET_7_weights+y15_MET_8_weights+y15_MET_9_weights+y15_MET_10_weights+y15_MET_11_weights+y15_MET_12_weights+y15_MET_13_weights+y15_MET_14_weights,\
             label="$bg\_dip\_800\_1200$", histtype="step", rwidth=1.0,\
             color=None, edgecolor="#ccc6aa", linewidth=1, linestyle="solid",\
             bottom=None, cumulative=False, normed=False, align="mid", orientation="vertical")

    pad.hist(x=xData, bins=xBinning, weights=y15_MET_0_weights+y15_MET_1_weights+y15_MET_2_weights+y15_MET_3_weights+y15_MET_4_weights+y15_MET_5_weights+y15_MET_6_weights+y15_MET_7_weights+y15_MET_8_weights+y15_MET_9_weights+y15_MET_10_weights+y15_MET_11_weights+y15_MET_12_weights+y15_MET_13_weights,\
             label="$bg\_dip\_600\_800$", histtype="step", rwidth=1.0,\
             color=None, edgecolor="#ccc6aa", linewidth=1, linestyle="solid",\
             bottom=None, cumulative=False, normed=False, align="mid", orientation="vertical")

    pad.hist(x=xData, bins=xBinning, weights=y15_MET_0_weights+y15_MET_1_weights+y15_MET_2_weights+y15_MET_3_weights+y15_MET_4_weights+y15_MET_5_weights+y15_MET_6_weights+y15_MET_7_weights+y15_MET_8_weights+y15_MET_9_weights+y15_MET_10_weights+y15_MET_11_weights+y15_MET_12_weights,\
             label="$bg\_dip\_400\_600$", histtype="step", rwidth=1.0,\
             color=None, edgecolor="#c1bfa8", linewidth=1, linestyle="solid",\
             bottom=None, cumulative=False, normed=False, align="mid", orientation="vertical")

    pad.hist(x=xData, bins=xBinning, weights=y15_MET_0_weights+y15_MET_1_weights+y15_MET_2_weights+y15_MET_3_weights+y15_MET_4_weights+y15_MET_5_weights+y15_MET_6_weights+y15_MET_7_weights+y15_MET_8_weights+y15_MET_9_weights+y15_MET_10_weights+y15_MET_11_weights,\
             label="$bg\_dip\_200\_400$", histtype="step", rwidth=1.0,\
             color=None, edgecolor="#bab5a3", linewidth=1, linestyle="solid",\
             bottom=None, cumulative=False, normed=False, align="mid", orientation="vertical")

    pad.hist(x=xData, bins=xBinning, weights=y15_MET_0_weights+y15_MET_1_weights+y15_MET_2_weights+y15_MET_3_weights+y15_MET_4_weights+y15_MET_5_weights+y15_MET_6_weights+y15_MET_7_weights+y15_MET_8_weights+y15_MET_9_weights+y15_MET_10_weights,\
             label="$bg\_dip\_100\_200$", histtype="step", rwidth=1.0,\
             color=None, edgecolor="#b2a596", linewidth=1, linestyle="solid",\
             bottom=None, cumulative=False, normed=False, align="mid", orientation="vertical")

    pad.hist(x=xData, bins=xBinning, weights=y15_MET_0_weights+y15_MET_1_weights+y15_MET_2_weights+y15_MET_3_weights+y15_MET_4_weights+y15_MET_5_weights+y15_MET_6_weights+y15_MET_7_weights+y15_MET_8_weights+y15_MET_9_weights,\
             label="$bg\_dip\_0\_100$", histtype="step", rwidth=1.0,\
             color=None, edgecolor="#b7a39b", linewidth=1, linestyle="solid",\
             bottom=None, cumulative=False, normed=False, align="mid", orientation="vertical")

    pad.hist(x=xData, bins=xBinning, weights=y15_MET_0_weights+y15_MET_1_weights+y15_MET_2_weights+y15_MET_3_weights+y15_MET_4_weights+y15_MET_5_weights+y15_MET_6_weights+y15_MET_7_weights+y15_MET_8_weights,\
             label="$bg\_vbf\_1600\_inf$", histtype="step", rwidth=1.0,\
             color=None, edgecolor="#ad998c", linewidth=1, linestyle="solid",\
             bottom=None, cumulative=False, normed=False, align="mid", orientation="vertical")

    pad.hist(x=xData, bins=xBinning, weights=y15_MET_0_weights+y15_MET_1_weights+y15_MET_2_weights+y15_MET_3_weights+y15_MET_4_weights+y15_MET_5_weights+y15_MET_6_weights+y15_MET_7_weights,\
             label="$bg\_vbf\_1200\_1600$", histtype="step", rwidth=1.0,\
             color=None, edgecolor="#9b8e82", linewidth=1, linestyle="solid",\
             bottom=None, cumulative=False, normed=False, align="mid", orientation="vertical")

    pad.hist(x=xData, bins=xBinning, weights=y15_MET_0_weights+y15_MET_1_weights+y15_MET_2_weights+y15_MET_3_weights+y15_MET_4_weights+y15_MET_5_weights+y15_MET_6_weights,\
             label="$bg\_vbf\_800\_1200$", histtype="step", rwidth=1.0,\
             color=None, edgecolor="#876656", linewidth=1, linestyle="solid",\
             bottom=None, cumulative=False, normed=False, align="mid", orientation="vertical")

    pad.hist(x=xData, bins=xBinning, weights=y15_MET_0_weights+y15_MET_1_weights+y15_MET_2_weights+y15_MET_3_weights+y15_MET_4_weights+y15_MET_5_weights,\
             label="$bg\_vbf\_600\_800$", histtype="step", rwidth=1.0,\
             color=None, edgecolor="#afcec6", linewidth=1, linestyle="solid",\
             bottom=None, cumulative=False, normed=False, align="mid", orientation="vertical")

    pad.hist(x=xData, bins=xBinning, weights=y15_MET_0_weights+y15_MET_1_weights+y15_MET_2_weights+y15_MET_3_weights+y15_MET_4_weights,\
             label="$bg\_vbf\_400\_600$", histtype="step", rwidth=1.0,\
             color=None, edgecolor="#84c1a3", linewidth=1, linestyle="solid",\
             bottom=None, cumulative=False, normed=False, align="mid", orientation="vertical")

    pad.hist(x=xData, bins=xBinning, weights=y15_MET_0_weights+y15_MET_1_weights+y15_MET_2_weights+y15_MET_3_weights,\
             label="$bg\_vbf\_200\_400$", histtype="step", rwidth=1.0,\
             color=None, edgecolor="#89a8a0", linewidth=1, linestyle="solid",\
             bottom=None, cumulative=False, normed=False, align="mid", orientation="vertical")

    pad.hist(x=xData, bins=xBinning, weights=y15_MET_0_weights+y15_MET_1_weights+y15_MET_2_weights,\
             label="$bg\_vbf\_100\_200$", histtype="step", rwidth=1.0,\
             color=None, edgecolor="#829e8c", linewidth=1, linestyle="solid",\
             bottom=None, cumulative=False, normed=False, align="mid", orientation="vertical")

    pad.hist(x=xData, bins=xBinning, weights=y15_MET_0_weights+y15_MET_1_weights,\
             label="$bg\_vbf\_0\_100$", histtype="step", rwidth=1.0,\
             color=None, edgecolor="#adbcc6", linewidth=1, linestyle="solid",\
             bottom=None, cumulative=False, normed=False, align="mid", orientation="vertical")

    pad.hist(x=xData, bins=xBinning, weights=y15_MET_0_weights,\
             label="$signal$", histtype="step", rwidth=1.0,\
             color=None, edgecolor="#7a8e99", linewidth=1, linestyle="solid",\
             bottom=None, cumulative=False, normed=False, align="mid", orientation="vertical")


    # Axis
    plt.rc('text',usetex=False)
    plt.xlabel(r"MET",\
               fontsize=16,color="black")
    plt.ylabel(r"$\mathrm{Events}$ $(\mathcal{L}_{\mathrm{int}} = 1000.0\ \mathrm{fb}^{-1})$ ",\
               fontsize=16,color="black")

    # Boundary of y-axis
    ymax=(y15_MET_0_weights+y15_MET_1_weights+y15_MET_2_weights+y15_MET_3_weights+y15_MET_4_weights+y15_MET_5_weights+y15_MET_6_weights+y15_MET_7_weights+y15_MET_8_weights+y15_MET_9_weights+y15_MET_10_weights+y15_MET_11_weights+y15_MET_12_weights+y15_MET_13_weights+y15_MET_14_weights+y15_MET_15_weights+y15_MET_16_weights).max()*1.1
    #ymin=0 # linear scale
    ymin=min([x for x in (y15_MET_0_weights+y15_MET_1_weights+y15_MET_2_weights+y15_MET_3_weights+y15_MET_4_weights+y15_MET_5_weights+y15_MET_6_weights+y15_MET_7_weights+y15_MET_8_weights+y15_MET_9_weights+y15_MET_10_weights+y15_MET_11_weights+y15_MET_12_weights+y15_MET_13_weights+y15_MET_14_weights+y15_MET_15_weights+y15_MET_16_weights) if x])/100. # log scale
    plt.gca().set_ylim(ymin,ymax)

    # Log/Linear scale for X-axis
    plt.gca().set_xscale("linear")
    #plt.gca().set_xscale("log",nonposx="clip")

    # Log/Linear scale for Y-axis
    #plt.gca().set_yscale("linear")
    plt.gca().set_yscale("log",nonposy="clip")

    # Legend
    plt.legend(bbox_to_anchor=(1.05,1), loc=2, borderaxespad=0.)

    # Saving the image
    plt.savefig('../../HTML/MadAnalysis5job_0/selection_14.png')
    plt.savefig('../../PDF/MadAnalysis5job_0/selection_14.png')
    plt.savefig('../../DVI/MadAnalysis5job_0/selection_14.eps')

# Running!
if __name__ == '__main__':
    selection_14()
